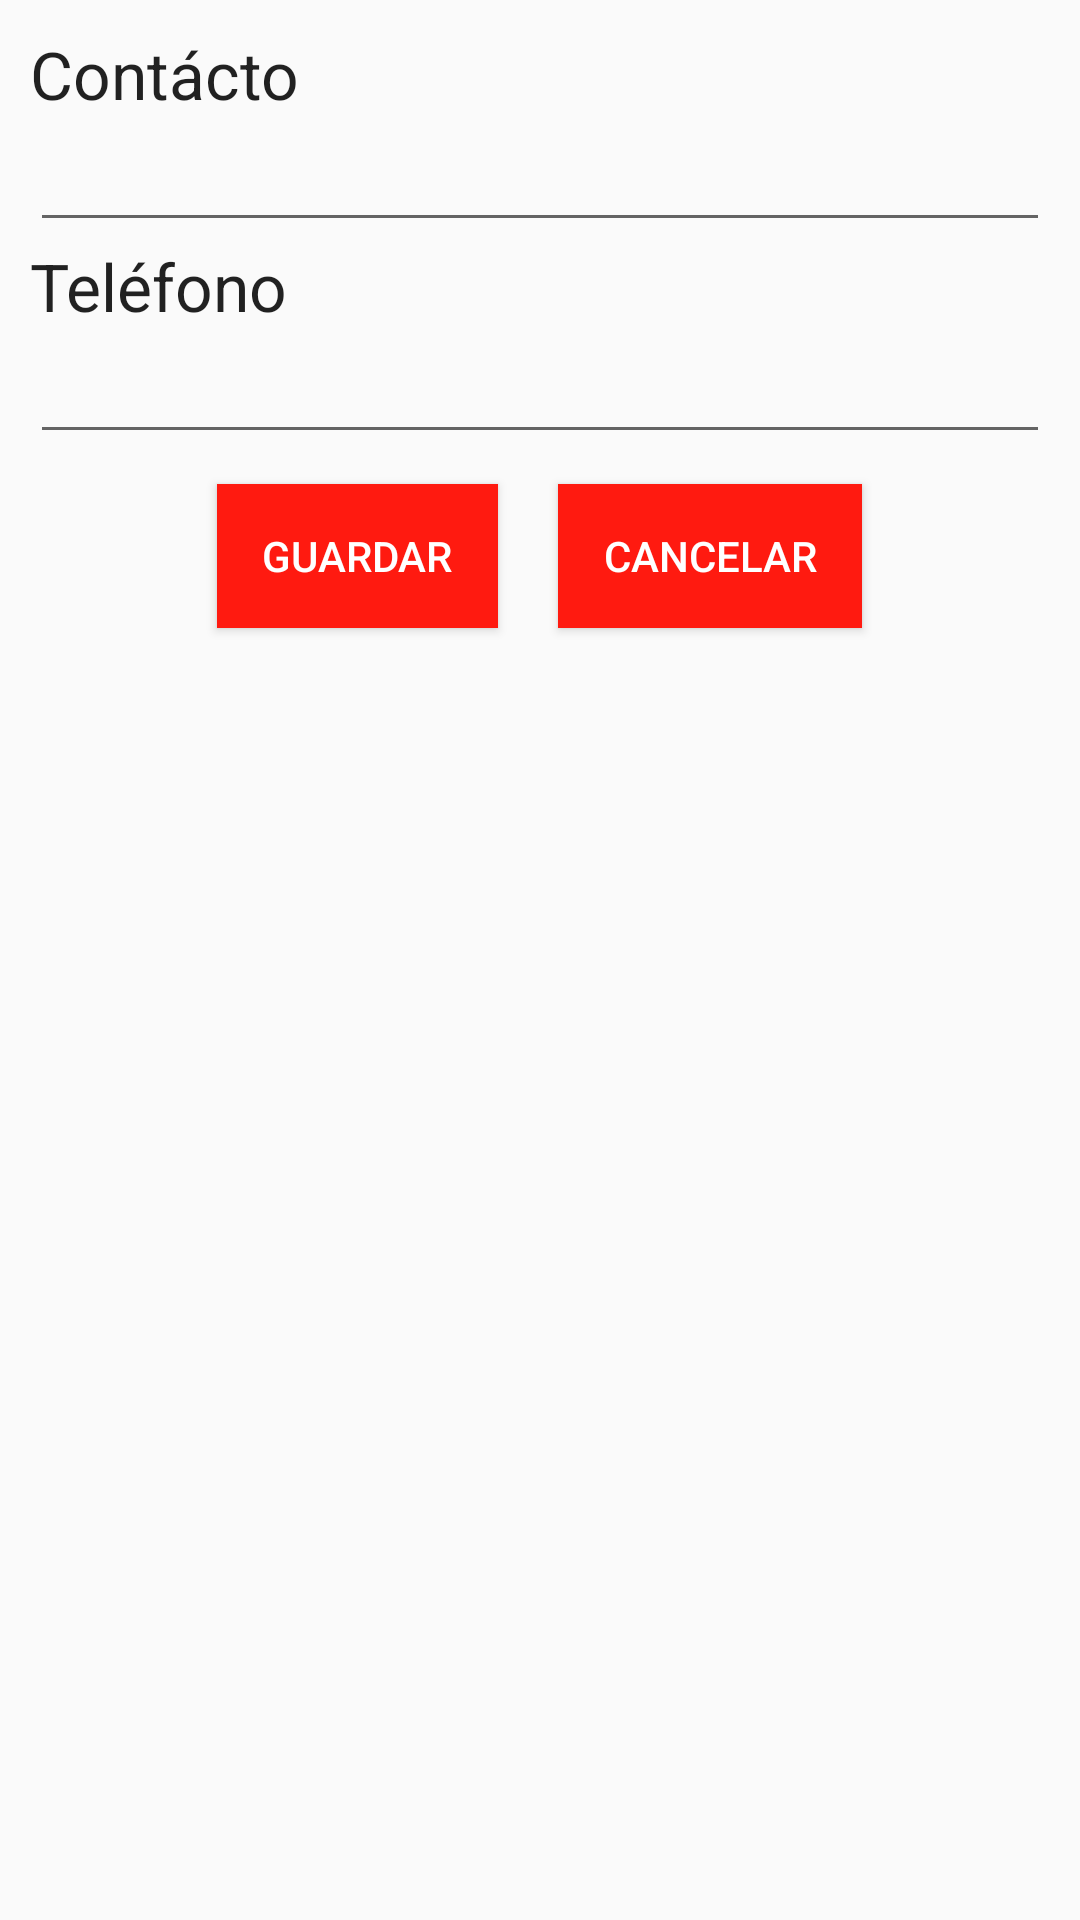

Write the Android layout XML for this screen, with the resource values it uses.
<!-- AndroidManifest.xml: application theme AppTheme -->
<!-- res/layout/activity_contacto_telefono.xml -->
<?xml version="1.0" encoding="utf-8"?>
<LinearLayout xmlns:android="http://schemas.android.com/apk/res/android"
    android:layout_width="match_parent"
    android:layout_height="match_parent"
    android:orientation="vertical"
    android:padding="10dp">

    <LinearLayout
        android:id="@+id/lyEdition"
        android:orientation="vertical"
        android:layout_width="match_parent"
        android:layout_height="wrap_content">
        <LinearLayout
            android:orientation="vertical"
            android:layout_width="match_parent"
            android:layout_height="wrap_content">

            <TextView
                android:layout_width="wrap_content"
                android:layout_height="wrap_content"
                android:textAppearance="?android:attr/textAppearanceLarge"
                android:text="Contácto"
                android:id="@+id/textView4" />

            <EditText
                android:layout_width="fill_parent"
                android:layout_height="match_parent"
                android:id="@+id/etContact"
                android:inputType="textCapWords"
                android:layout_weight="1" />

        </LinearLayout>
        <LinearLayout
            android:orientation="vertical"
            android:layout_width="match_parent"
            android:layout_height="wrap_content">

            <TextView
                android:layout_width="wrap_content"
                android:layout_height="wrap_content"
                android:textAppearance="?android:attr/textAppearanceLarge"
                android:text="Teléfono"
                android:id="@+id/textView3" />

            <EditText
                android:layout_width="fill_parent"
                android:layout_height="match_parent"
                android:id="@+id/etTelephone"
                android:inputType="phone"
                android:maxLength="9"
                android:layout_weight="1" />

        </LinearLayout>



    </LinearLayout>




    <LinearLayout
        android:orientation="vertical"
        android:layout_width="wrap_content"
        android:layout_height="wrap_content"
        android:layout_gravity="top|center_horizontal">

        <LinearLayout
            android:orientation="horizontal"
            android:layout_width="wrap_content"
            android:layout_height="match_parent">

            <Button
                android:layout_width="fill_parent"
                android:layout_height="fill_parent"
                android:text="GUARDAR"
                android:id="@+id/btGuardar"
                android:layout_margin="10dp"
                style="@style/BottonCloseAudit" />

            <Button
                android:layout_width="fill_parent"
                android:layout_height="fill_parent"
                android:text="CANCELAR"
                android:layout_margin="10dp"
                style="@style/BottonCloseAudit"
                android:id="@+id/btCancelar" />
        </LinearLayout>

    </LinearLayout>

</LinearLayout>
<!-- resources referenced by this layout -->
<resources>
  <style name="BottonCloseAudit">
          <item name="android:textColor">#ffffffff</item>
          <item name="android:textSize">@dimen/general</item>
          <item name="android:paddingTop">5dp</item>
          <item name="android:paddingBottom">5dp</item>
          <item name="android:paddingLeft">15dp</item>
          <item name="android:paddingRight">15dp</item>
          <item name="android:background">@drawable/botton_close_audit</item>
      </style>
  <style name="AppTheme" parent="Theme.AppCompat.Light.DarkActionBar">
         
         
         <item name="actionBarStyle">@style/MyActionBar</item>
         <item name="android:popupMenuStyle">@style/PopupMenu</item>
      </style>
  <!-- drawable botton_close_audit (drawable) -->
  <?xml version="1.0" encoding="utf-8"?>
  <selector xmlns:android="http://schemas.android.com/apk/res/android">
      
      <item android:state_pressed="true"  android:drawable="@color/color_buttom_verde" />
      <item android:state_focused="false" android:state_enabled="true" android:drawable="@color/color_buttom_rojo" />
      <item android:state_focused="true" android:state_enabled="true" android:drawable="@color/color_buttom_rojo" />
      <item android:state_focused="false" android:state_enabled="false" android:drawable="@color/color_buttom_disabled" />
      <item android:state_focused="true" android:state_enabled="false" android:drawable="@color/color_buttom_disabled" />
  
  </selector>
  <style name="MyActionBar" parent="Widget.AppCompat.Light.ActionBar.Solid.Inverse">
          <item name="android:background">@color/color_base</item>
          <item name="background">@color/color_base</item>
      </style>
  <style name="PopupMenu" parent="@android:style/Widget.Holo.Light.ListPopupWindow">
          <item name="android:popupBackground">@drawable/list_selector</item>
          <item name="android:textColorPrimary">@color/color_dt_white</item>
          <item name="android:textColorSecondary">@color/color_dt_white</item>
          <item name="android:textColor">@color/color_dt_white</item>
  
      </style>
  <color name="color_buttom_verde">#030959</color>
  <color name="color_buttom_rojo">#ffff1a10</color>
  <color name="color_buttom_disabled">#d9d9d9</color>
  <color name="color_base">#ff000000</color>
  <color name="color_dt_white">#ffffffff</color>
</resources>
